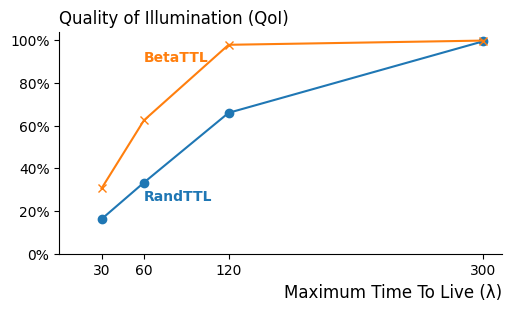

Write Python code to recreate this figure. (Note: this script raises an exception after producing the figure.)
import matplotlib.pyplot as plt
from matplotlib.ticker import PercentFormatter
import matplotlib as mpl
import pandas as pd


mpl.rcParams['font.family'] = 'Times New Roman'
# mttr_list = []
# QoI_list = []
# delay_list = []
mttf_list = [30, 60, 120, 300]
#
# QoI Plot
QoI_list = [[0.1621309, 0.3329473, 0.6595252, 0.9936306], [0.3057325, 0.6242038, 0.9779965, 0.9976838]]
fig = plt.figure(figsize=(5, 3), layout='constrained')
ax = fig.add_subplot()
rand_line, = plt.plot(mttf_list, QoI_list[0], marker='o', label=f'RandTTL', zorder=4)

exp_line, = plt.plot(mttf_list, QoI_list[1], marker='x', label=f'BetaTTL', zorder=4)


plt.text(60, 0.25, 'RandTTL', color=rand_line.get_color(), fontweight='bold')

plt.text(60, 0.90, 'BetaTTL', color=exp_line.get_color(), fontweight='bold')

ax.yaxis.set_major_formatter(PercentFormatter(1))
ax.spines['right'].set_visible(False)
ax.spines['top'].set_visible(False)
for spine in ax.spines.values():
    spine.set_zorder(1)
# Set x-axis to only show values in group_sizes list
plt.xticks(mttf_list)

ax.set_xlim(left=0)
ax.set_ylim(bottom=0)

ax.set_title('Quality of Illumination (QoI)', loc='left', zorder=4)

# ax.set_ylabel('Quality of Illumination (QoI)', loc='top', rotation=0, labelpad=-140)
ax.set_xlabel('Maximum Time To Live (λ)', loc='right', fontsize='large')
# plt.tight_layout()
# Add legend
# plt.show(dpi=500)
plt.savefig(f"../skateboard_G0_QoI_by_MTTF.png", dpi=500)
plt.close()


# MTTR Plot
#G=3
# mttr_list = [[72.9, 57.96, 0.91, 0.91], [60.19, 32.43, 0.58, 0.46]]

#G=0
mttr_list = [[72.67, 58.53, 29.44, 1.75], [59.65, 32.47, 1.49, 1.29]]

fig = plt.figure(figsize=(5, 3), layout='constrained')
ax = fig.add_subplot()

rand_line, = plt.plot(mttf_list, mttr_list[0], marker='o', label=f'RandTTL', zorder=4)

exp_line, = plt.plot(mttf_list, mttr_list[1], marker='x', label=f'BetaTTL', zorder=4)

ax.spines['right'].set_visible(False)
ax.spines['top'].set_visible(False)


# Set x-axis to only show values in group_sizes list
plt.xticks(mttf_list)

ax.set_title('MTID (Second)', loc='left', zorder=1)

# ax.set_ylabel('Mean Time to Illuminate after a Failure(MTIF)', loc='top', rotation=0, labelpad=-225)
ax.set_xlabel('Maximum Time To Live (λ)', loc='right', fontsize='large')
ax.set_xlim(left=0)

yticks = plt.yticks()[0]
yticks = yticks[2:-2]
yticks = sorted(list(yticks) + [min(min(mttr_list)), max(max(mttr_list))])
# Set the updated y-ticks
plt.yticks(yticks)

ax.set_ylim(0, max(max(mttr_list))+2)

plt.text(55, 65, 'RandTTL', color=rand_line.get_color(), fontweight='bold', zorder=3)

plt.text(55, 13, 'BetaTTL', color=exp_line.get_color(), fontweight='bold', zorder=3)

# Add legend
# plt.tight_layout()
# plt.show(dpi=500)
plt.savefig(f"..assets/figures/skateboard_G0_MTIF_by_MTTF.png", dpi=500)
plt.close()


# Queuing delay Plot
#G=3
# delay_list = [[70.39, 56.12, 5.78, 5.78], [58.24, 31.81, 8.1, 8.52]]

# G=0
delay_list = [[58.4, 54.12, 30.09, 4.01], [51.56, 34.28, 6.82, 6.30]]

fig = plt.figure(figsize=(5, 3), layout='constrained')
ax = fig.add_subplot()

rand_line, = plt.plot(mttf_list, delay_list[0], marker='o', label=f'RandTTL', zorder=4)

exp_line, = plt.plot(mttf_list, delay_list[1], marker='x', label=f'BetaTTL', zorder=4)

ax.spines['right'].set_visible(False)
ax.spines['top'].set_visible(False)


# Set x-axis to only show values in group_sizes list
plt.xticks(mttf_list)

ax.set_title('Queuing Delay (Second)', loc='left', zorder=4)
# ax.set_ylabel('Queuing Delay (Second)', loc='top', rotation=0, labelpad=-121)

ax.set_xlabel('Maximum Time To Live (λ)', loc='right', fontsize='large')
ax.set_xlim(left=0)

yticks = plt.yticks()[0]
# yticks = sorted(list(yticks) + [min(min(delay_list)), max(max(delay_list))])
# Set the updated y-ticks
# yticks = yticks[2:]
plt.yticks(yticks)

ax.set_ylim(0, max(max(delay_list))+2)

plt.text(65, 55, 'RandTTL', color=rand_line.get_color(), fontweight='bold', zorder=3)

plt.text(65, 13, 'BetaTTL', color=exp_line.get_color(), fontweight='bold', zorder=3)

# Add legend
# plt.tight_layout()
# plt.show(dpi=500)
plt.savefig(f"../skateboard_G0_QueDelay_by_MTTF.png", dpi=500)
plt.close()